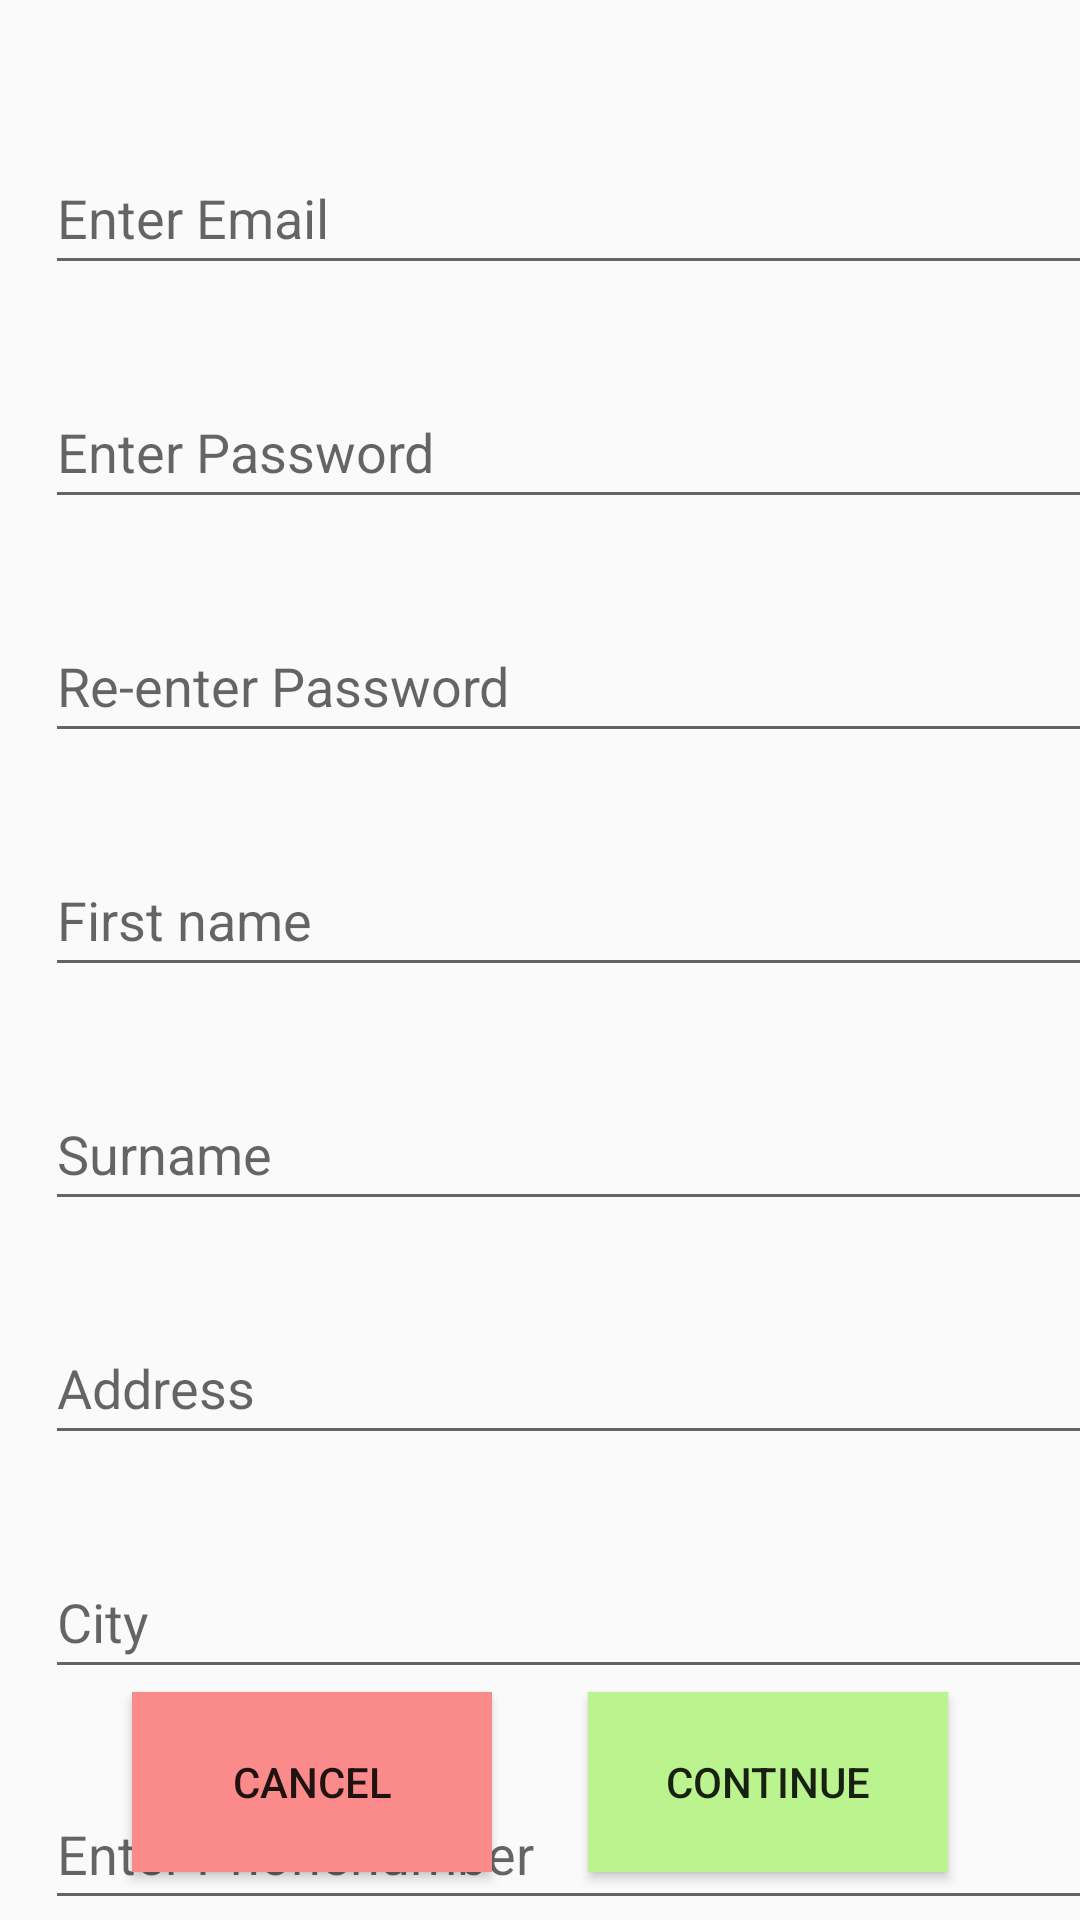

Here is an Android app screen rendered from its layout file. Give the layout XML and the strings, colors and styles it references.
<!-- AndroidManifest.xml: application theme AppTheme -->
<!-- res/layout/register_newuser.xml -->
<?xml version="1.0" encoding="utf-8"?>
<androidx.constraintlayout.widget.ConstraintLayout xmlns:android="http://schemas.android.com/apk/res/android"
    xmlns:app="http://schemas.android.com/apk/res-auto"
    xmlns:tools="http://schemas.android.com/tools"
    android:layout_width="match_parent"
    android:layout_height="match_parent">

    <LinearLayout
        android:layout_width="410dp"
        android:layout_height="623dp"
        android:layout_marginTop="32dp"
        android:orientation="vertical"
        app:layout_constraintEnd_toEndOf="parent"
        app:layout_constraintHorizontal_bias="0.0"
        app:layout_constraintStart_toStartOf="parent"
        app:layout_constraintTop_toTopOf="parent">

        <EditText
            android:id="@+id/editTextTextEmailAddress"
            android:layout_width="match_parent"
            android:layout_height="wrap_content"
            android:layout_margin="15dp"
            android:ems="10"
            android:hint="Enter Email"
            android:inputType="textEmailAddress"
            android:minHeight="48dp" />

        <EditText
            android:id="@+id/editTextTextPassword2"
            android:layout_width="match_parent"
            android:layout_height="wrap_content"
            android:layout_margin="15dp"
            android:ems="10"
            android:hint="Enter Password"
            android:inputType="textPassword"
            android:minHeight="48dp" />

        <EditText
            android:id="@+id/editTextTextPassword3"
            android:layout_width="match_parent"
            android:layout_height="wrap_content"
            android:layout_margin="15dp"
            android:ems="10"
            android:hint="Re-enter Password"
            android:inputType="textPassword"
            android:minHeight="48dp" />

        <EditText
            android:id="@+id/editTextTextPersonName"
            android:layout_width="match_parent"
            android:layout_height="wrap_content"
            android:layout_margin="15dp"
            android:ems="10"
            android:hint="First name"
            android:inputType="textPersonName"
            android:minHeight="48dp" />

        <EditText
            android:id="@+id/editTextTextPersonName2"
            android:layout_width="match_parent"
            android:layout_height="wrap_content"
            android:layout_margin="15dp"
            android:ems="10"
            android:hint="Surname"
            android:inputType="textPersonName"
            android:minHeight="48dp" />

        <EditText
            android:id="@+id/editTextTextPersonName3"
            android:layout_width="match_parent"
            android:layout_height="wrap_content"
            android:layout_margin="15dp"
            android:ems="10"
            android:hint="Address"
            android:inputType="textPersonName"
            android:minHeight="48dp" />

        <EditText
            android:id="@+id/editTextTextPersonName4"
            android:layout_width="match_parent"
            android:layout_height="wrap_content"
            android:layout_margin="15dp"
            android:ems="10"
            android:hint="City"
            android:inputType="textPersonName"
            android:minHeight="48dp" />

        <EditText
            android:id="@+id/editTextPhone"
            android:layout_width="match_parent"
            android:layout_height="wrap_content"
            android:layout_margin="15dp"
            android:ems="10"
            android:hint="Enter Phonenumber"
            android:inputType="phone"
            android:minHeight="48dp" />

    </LinearLayout>

    <Button
        android:id="@+id/buttonCancelRegistation"
        style="@style/Widget.AppCompat.Button"
        android:layout_width="120dp"
        android:layout_height="60dp"
        android:layout_marginStart="44dp"
        android:layout_marginLeft="44dp"
        android:layout_marginBottom="16dp"
        android:background="#FB8B8B"
        android:text="Cancel"
        app:layout_constraintBottom_toBottomOf="parent"
        app:layout_constraintEnd_toStartOf="@+id/buttonContinuePayment"
        app:layout_constraintHorizontal_bias="0.0"
        app:layout_constraintStart_toStartOf="parent" />

    <Button
        android:id="@+id/buttonContinuePayment"
        android:layout_width="120dp"
        android:layout_height="60dp"
        android:layout_marginEnd="44dp"
        android:layout_marginRight="44dp"
        android:layout_marginBottom="16dp"
        android:background="#BBF38E"
        android:text="Continue"
        app:layout_constraintBottom_toBottomOf="parent"
        app:layout_constraintEnd_toEndOf="parent" />
</androidx.constraintlayout.widget.ConstraintLayout>
<!-- resources referenced by this layout -->
<resources>
  <style name="AppTheme" parent="Theme.AppCompat.Light.DarkActionBar">
          
          <item name="colorPrimary">@color/colorPrimary</item>
          <item name="colorPrimaryDark">@color/colorPrimaryDark</item>
          <item name="colorAccent">@color/colorAccent</item>
      </style>
  <color name="colorPrimary">#222431</color>
  <color name="colorPrimaryDark">#3700B3</color>
  <color name="colorAccent">#03A9F4</color>
</resources>
